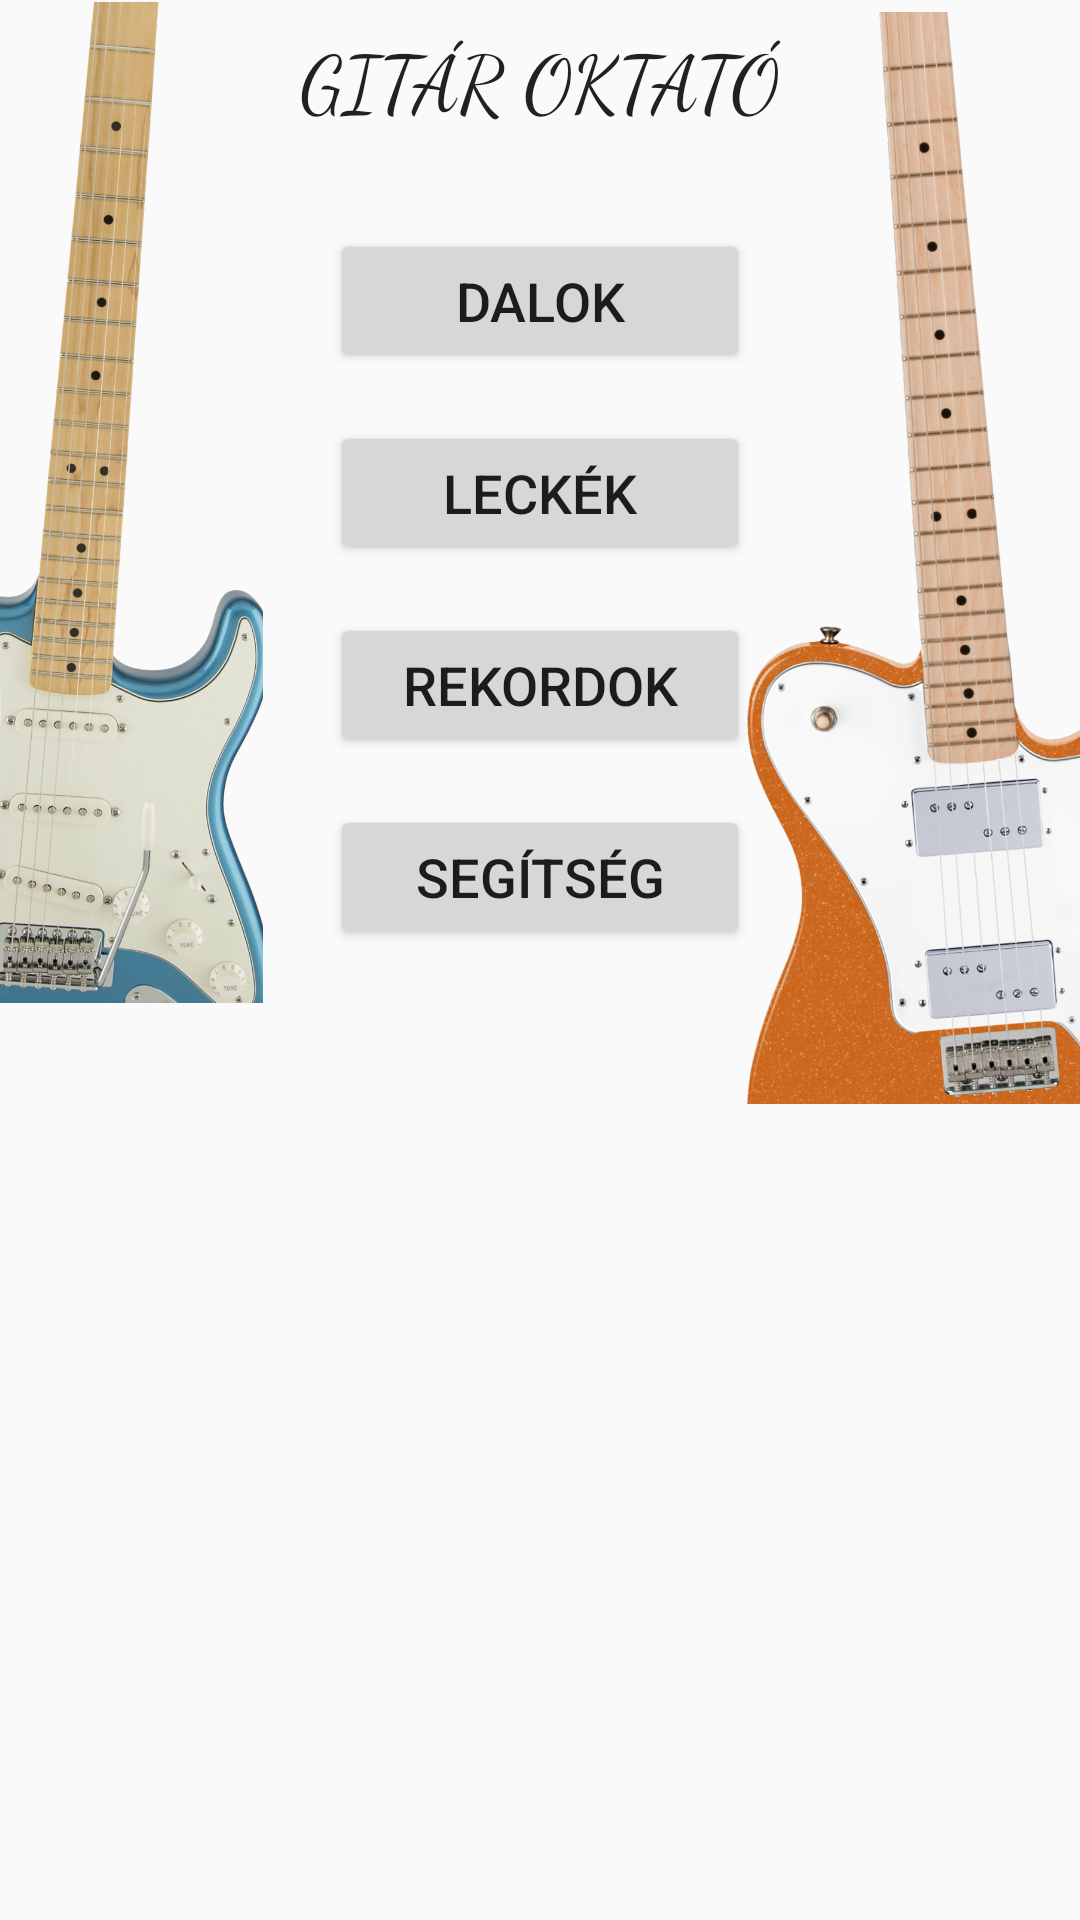

This screen was rendered from an Android layout file. Write that file and the resources it references.
<!-- AndroidManifest.xml: application theme Theme.AppCompat.DayNight.NoActionBar -->
<!-- res/layout/activity_guitar_tutor_main.xml -->
<?xml version="1.0" encoding="utf-8"?>
<android.support.constraint.ConstraintLayout xmlns:android="http://schemas.android.com/apk/res/android"
    xmlns:app="http://schemas.android.com/apk/res-auto"
    xmlns:tools="http://schemas.android.com/tools"
    android:layout_width="match_parent"
    android:layout_height="match_parent"
    tools:context="guitartutorandanalyser.guitartutor.GuitarTutorMain">

    <Button
        android:id="@+id/button_songs"
        android:layout_width="140dp"
        android:layout_height="wrap_content"
        android:layout_marginLeft="8dp"
        android:layout_marginRight="8dp"
        android:layout_marginTop="32dp"
        android:onClick="onButtonSongsClick"
        android:text="Dalok"
        android:textSize="18sp"
        app:layout_constraintLeft_toLeftOf="parent"
        app:layout_constraintRight_toRightOf="parent"
        android:layout_marginStart="8dp"
        android:layout_marginEnd="8dp"
        app:layout_constraintTop_toBottomOf="@+id/textView2" />

    <Button
        android:id="@+id/button_lessons"
        android:layout_width="140dp"
        android:layout_height="wrap_content"
        android:layout_marginLeft="8dp"
        android:layout_marginRight="8dp"
        android:layout_marginTop="16dp"
        android:onClick="onButtonLessonsClick"
        android:text="Leckék"
        android:textSize="18sp"

        app:layout_constraintLeft_toLeftOf="parent"
        app:layout_constraintRight_toRightOf="parent"
        app:layout_constraintTop_toBottomOf="@+id/button_songs"
        android:layout_marginStart="8dp"
        android:layout_marginEnd="8dp" />

    <Button
        android:id="@+id/button_records"
        android:textSize="18sp"
        android:layout_width="140dp"
        android:layout_height="wrap_content"
        android:layout_marginTop="16dp"
        android:onClick="onButtonRecordsClick"
        android:text="Rekordok"
        app:layout_constraintTop_toBottomOf="@+id/button_lessons"
        android:layout_marginLeft="8dp"
        app:layout_constraintLeft_toLeftOf="parent"
        android:layout_marginRight="8dp"
        app:layout_constraintRight_toRightOf="parent"
        android:layout_marginStart="8dp"
        android:layout_marginEnd="8dp" />

    <Button
        android:id="@+id/button_help"
        android:textSize="18sp"
        android:layout_width="140dp"
        android:layout_height="wrap_content"
        android:layout_marginTop="16dp"
        android:onClick="onButtonHelpClick"
        android:text="Segítség"
        app:layout_constraintTop_toBottomOf="@+id/button_records"
        android:layout_marginLeft="8dp"
        app:layout_constraintLeft_toLeftOf="parent"
        android:layout_marginRight="8dp"
        app:layout_constraintRight_toRightOf="parent"
        android:layout_marginStart="8dp"
        android:layout_marginEnd="8dp" />

    <ImageView
        android:id="@+id/imageView2"
        android:layout_width="92dp"
        android:layout_height="335dp"
        app:layout_constraintBottom_toBottomOf="parent"
        app:layout_constraintLeft_toLeftOf="parent"
        app:layout_constraintTop_toTopOf="parent"
        app:srcCompat="@drawable/fender3"
        android:layout_marginLeft="-5dp"
        app:layout_constraintVertical_bias="0.0"
        tools:layout_editor_absoluteY="0dp" />

    <ImageView
        android:id="@+id/imageView3"
        android:layout_width="112dp"
        android:layout_height="372dp"
        app:srcCompat="@drawable/fender4"
        app:layout_constraintTop_toTopOf="parent"
        android:layout_marginTop="0dp"
        android:layout_marginRight="0dp"
        app:layout_constraintRight_toRightOf="parent"
        app:layout_constraintBottom_toBottomOf="parent"
        android:layout_marginBottom="0dp"
        app:layout_constraintVertical_bias="0.0"
        tools:layout_editor_absoluteX="480dp"
        tools:layout_editor_absoluteY="21dp" />

    <TextView
        android:id="@+id/textView2"
        android:layout_width="wrap_content"
        android:layout_height="wrap_content"
        android:layout_marginLeft="8dp"
        android:layout_marginRight="8dp"
        android:layout_marginTop="8dp"
        android:fontFamily="cursive"
        android:text="Gitár Oktató"
        android:textAppearance="@style/TextAppearance.AppCompat.Button"
        android:textSize="26sp"
        app:layout_constraintLeft_toLeftOf="parent"
        app:layout_constraintRight_toRightOf="parent"
        app:layout_constraintTop_toTopOf="parent" />

</android.support.constraint.ConstraintLayout>
<!-- resources referenced by this layout -->
<resources>
  <!-- drawable fender3: png bitmap (drawable, 667874 bytes) -->
  <!-- drawable fender4: png bitmap (drawable, 591505 bytes) -->
</resources>
